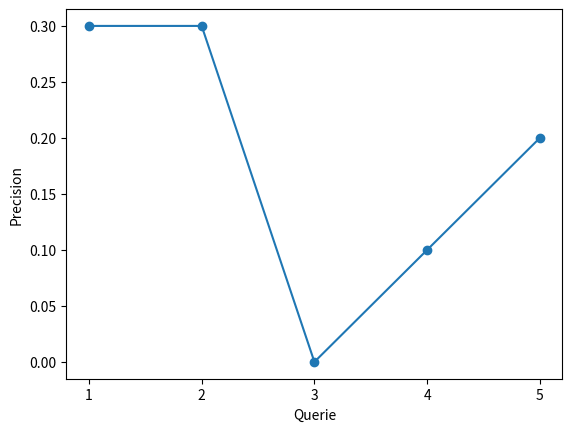

Source code (Python):
import matplotlib
import matplotlib.pyplot as plt
x = [1,2,3,4,5]
y = [3/10,3/10,0/10,1/10,2/10]
plt.xticks([0,1,2,3,4,5])
plt.plot(x,y,'-o')
plt.xlabel('Querie')
plt.ylabel('Precision')
plt.show()